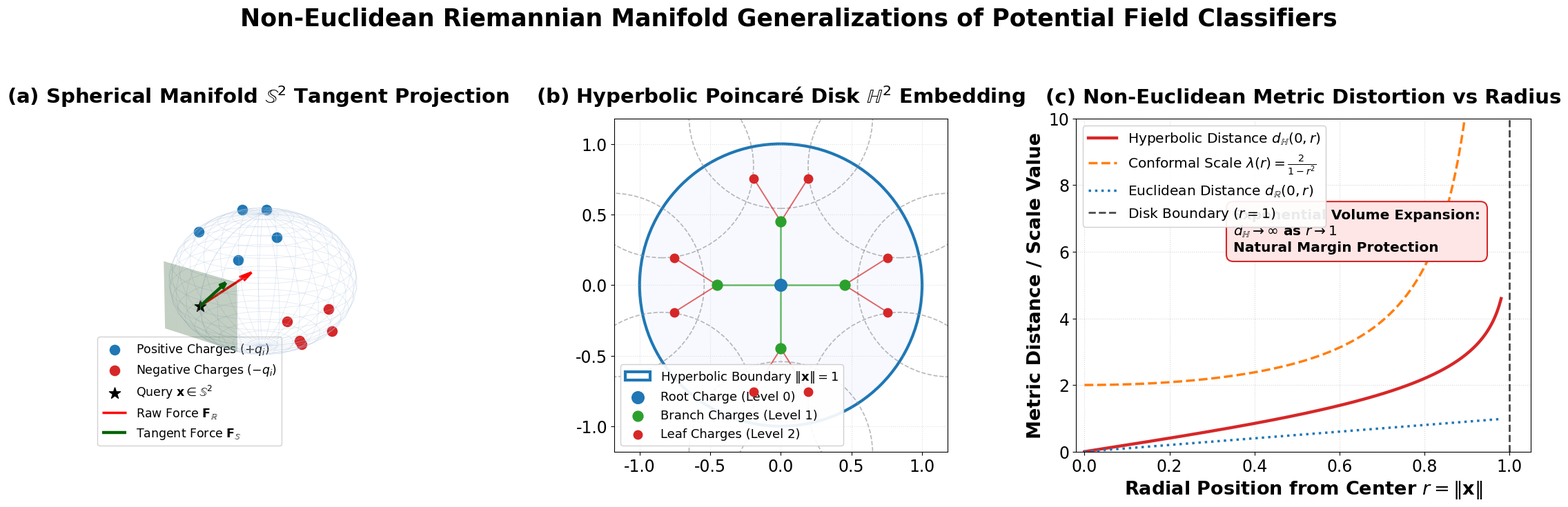

Here is the Python script that generated this plot: (Note: this script raises an exception after producing the figure.)
"""
generate_riemannian_manifold_figure.py
Visualizes Non-Euclidean Riemannian Manifold Extensions of PFDC (Spherical & Hyperbolic Poincaré).
Publication-grade formatting: 300 DPI, large typography (>=14-18 pt), zero overlap.
"""

import sys
sys.stdout.reconfigure(encoding='utf-8')
import numpy as np
import matplotlib.pyplot as plt
from mpl_toolkits.mplot3d import Axes3D

# Styling configuration
plt.rcParams.update({
    'font.family': 'sans-serif',
    'font.sans-serif': ['DejaVu Sans', 'Arial'],
    'font.size': 18,
    'axes.labelsize': 19.5,
    'axes.titlesize': 21,
    'xtick.labelsize': 17,
    'ytick.labelsize': 17,
    'legend.fontsize': 17,
    'figure.titlesize': 23.5
})

fig = plt.figure(figsize=(22.5, 7.5))

# -------------------------------------------------------------
# Panel A: Hypersphere S^2 Geodesic Field & Tangent Projection
# -------------------------------------------------------------
ax1 = fig.add_subplot(131, projection='3d')

# Draw wireframe sphere
u = np.linspace(0, 2 * np.pi, 30)
v = np.linspace(0, np.pi, 20)
xs = np.outer(np.cos(u), np.sin(v))
ys = np.outer(np.sin(u), np.sin(v))
zs = np.outer(np.ones(np.size(u)), np.cos(v))

ax1.plot_wireframe(xs, ys, zs, color='#b0c4de', alpha=0.35, lw=0.6)

# Sample charges on sphere surface
np.random.seed(42)
# Positive charges (Northern hemisphere)
phi_p = np.random.uniform(0.3, 0.9, 5)
theta_p = np.random.uniform(0, 2*np.pi, 5)
xp = np.sin(phi_p) * np.cos(theta_p)
yp = np.sin(phi_p) * np.sin(theta_p)
zp = np.cos(phi_p)

# Negative charges (Southern hemisphere)
phi_n = np.random.uniform(2.1, 2.7, 5)
theta_n = np.random.uniform(0, 2*np.pi, 5)
xn = np.sin(phi_n) * np.cos(theta_n)
yn = np.sin(phi_n) * np.sin(theta_n)
zn = np.cos(phi_n)

ax1.scatter(xp, yp, zp, color='#1f77b4', s=104, label=r'Positive Charges ($+q_i$)', depthshade=False)
ax1.scatter(xn, yn, zn, color='#d62728', s=104, label=r'Negative Charges ($-q_i$)', depthshade=False)

# Test query point at equator
xq, yq, zq = 1.0, 0.0, 0.0
ax1.scatter([xq], [yq], [zq], color='black', s=150, marker='*', depthshade=False, label=r'Query $\mathbf{x} \in \mathbb{S}^2$')

# Tangent Plane at (1, 0, 0) -> spanned by dy, dz
tp_y, tp_z = np.meshgrid(np.linspace(-0.5, 0.5, 5), np.linspace(-0.5, 0.5, 5))
tp_x = np.ones_like(tp_y) * 1.0
ax1.plot_surface(tp_x, tp_y, tp_z, color='#2ca02c', alpha=0.25)

# Unprojected 3D Force Vector
F_raw = np.array([-0.4, 0.35, 0.45])
# Projected Tangent Force Vector: (I - x x^T) F
P_tangent = np.eye(3) - np.outer([xq, yq, zq], [xq, yq, zq])
F_proj = P_tangent @ F_raw

ax1.quiver(xq, yq, zq, F_raw[0], F_raw[1], F_raw[2], color='red', lw=2.5, arrow_length_ratio=0.2, label=r'Raw Force $\mathbf{F}_{\mathbb{R}}$')
ax1.quiver(xq, yq, zq, F_proj[0], F_proj[1], F_proj[2], color='darkgreen', lw=3.2, arrow_length_ratio=0.2, label=r'Tangent Force $\mathbf{F}_{\mathbb{S}}$')

ax1.set_title('(a) Spherical Manifold $\\mathbb{S}^2$ Tangent Projection', fontweight='bold', pad=16)
ax1.legend(loc='lower left', framealpha=0.9, facecolor='white', edgecolor='#cccccc', fontsize=12.5)
ax1.view_init(elev=20, azim=40)
ax1.axis('off')

# -------------------------------------------------------------
# Panel B: Hyperbolic Poincaré Disk H^2 Potential Field
# -------------------------------------------------------------
ax2 = fig.add_subplot(132)
ax2.set_xlim(-1.18, 1.18)
ax2.set_ylim(-1.18, 1.18)
ax2.set_aspect('equal')

# Boundary circle ||x|| = 1
circle_boundary = plt.Circle((0, 0), 1.0, color='#1f77b4', fill=False, lw=3.0, label=r'Hyperbolic Boundary $\|\mathbf{x}\| = 1$')
circle_interior = plt.Circle((0, 0), 1.0, color='#f0f4ff', alpha=0.5)
ax2.add_patch(circle_interior)
ax2.add_patch(circle_boundary)

# Draw Hyperbolic Geodesics (Arcs orthogonal to unit circle)
thetas = np.linspace(0, 2*np.pi, 8, endpoint=False)
for th in thetas:
    r_arc = 0.65
    center_x = (1.0 + r_arc**2)**0.5 * np.cos(th)
    center_y = (1.0 + r_arc**2)**0.5 * np.sin(th)
    arc = plt.Circle((center_x, center_y), r_arc, color='#888888', fill=False, linestyle='--', lw=1.2, alpha=0.6)
    ax2.add_patch(arc)

# Tree charges embedded in Poincaré disk
# Root charge at origin
ax2.scatter([0], [0], color='#1f77b4', s=161, zorder=6, label=r'Root Charge (Level 0)')
# Level 1 charges
r1 = 0.45
for th in np.linspace(0, 2*np.pi, 4, endpoint=False):
    ax2.scatter([r1*np.cos(th)], [r1*np.sin(th)], color='#2ca02c', s=115, zorder=6)
    ax2.plot([0, r1*np.cos(th)], [0, r1*np.sin(th)], color='#2ca02c', lw=1.8, alpha=0.7)
    
    # Level 2 charges
    for delta in [-0.25, 0.25]:
        th2 = th + delta
        r2 = 0.78
        ax2.scatter([r2*np.cos(th2)], [r2*np.sin(th2)], color='#d62728', s=81, zorder=6)
        ax2.plot([r1*np.cos(th), r2*np.cos(th2)], [r1*np.sin(th), r2*np.sin(th2)], color='#d62728', lw=1.4, alpha=0.7)

ax2.scatter([], [], color='#2ca02c', s=115, label=r'Branch Charges (Level 1)')
ax2.scatter([], [], color='#d62728', s=81, label=r'Leaf Charges (Level 2)')

ax2.set_title(r'(b) Hyperbolic Poincaré Disk $\mathbb{H}^2$ Embedding', fontweight='bold', pad=16)
ax2.legend(loc='lower left', framealpha=0.92, facecolor='white', edgecolor='#cccccc', fontsize=13)
ax2.grid(True, linestyle=':', alpha=0.4)

# -------------------------------------------------------------
# Panel C: Geodesic vs Euclidean Distance Metric Divergence
# -------------------------------------------------------------
ax3 = fig.add_subplot(133)
r_vals = np.linspace(0.0, 0.98, 200)

d_euclidean = r_vals
d_hyperbolic = 2.0 * np.arctanh(r_vals) # Geodesic distance from origin to (r, 0)
conformal_factor = 2.0 / (1.0 - r_vals**2)

ax3.plot(r_vals, d_hyperbolic, color='#d62728', lw=3.2, label=r'Hyperbolic Distance $d_{\mathbb{H}}(0, r)$')
ax3.plot(r_vals, conformal_factor, color='#ff7f0e', lw=2.5, linestyle='--', label=r'Conformal Scale $\lambda(r) = \frac{2}{1-r^2}$')
ax3.plot(r_vals, d_euclidean, color='#1f77b4', lw=2.5, linestyle=':', label=r'Euclidean Distance $d_{\mathbb{R}}(0, r)$')

ax3.axvline(1.0, color='black', linestyle='--', lw=2.0, alpha=0.7, label=r'Disk Boundary ($r = 1$)')
ax3.set_xlim(-0.02, 1.05)
ax3.set_ylim(0, 10)

ax3.set_title('(c) Non-Euclidean Metric Distortion vs Radius', fontweight='bold', pad=16)
ax3.set_xlabel('Radial Position from Center $r = \\|\\mathbf{x}\\|$', fontweight='bold')
ax3.set_ylabel('Metric Distance / Scale Value', fontweight='bold')
ax3.legend(loc='upper left', framealpha=0.92, facecolor='white', edgecolor='#cccccc', fontsize=14.5)
ax3.grid(True, linestyle=':', alpha=0.5)

# Annotation callout
ax3.annotate(r'Exponential Volume Expansion:' + '\n' + r'$d_{\mathbb{H}} \to \infty$ as $r \to 1$' + '\nNatural Margin Protection', 
             xy=(0.93, 7.5), xytext=(0.35, 6.0),
             arrowprops=dict(facecolor='#d62728', shrink=0.08, width=1.5, headwidth=8),
             fontweight='bold', bbox=dict(boxstyle='round,pad=0.5', facecolor='#ffe6e6', edgecolor='#d62728', lw=1.5),
             fontsize=14.5)

plt.suptitle('Non-Euclidean Riemannian Manifold Generalizations of Potential Field Classifiers', fontsize=25, fontweight='bold', y=0.99)
plt.tight_layout(rect=[0, 0, 1, 0.95])

output_path = 'figures/riemannian_manifold_geometries.png'
plt.savefig(output_path, dpi=300, bbox_inches='tight')
print(f"Successfully generated: {output_path}")
